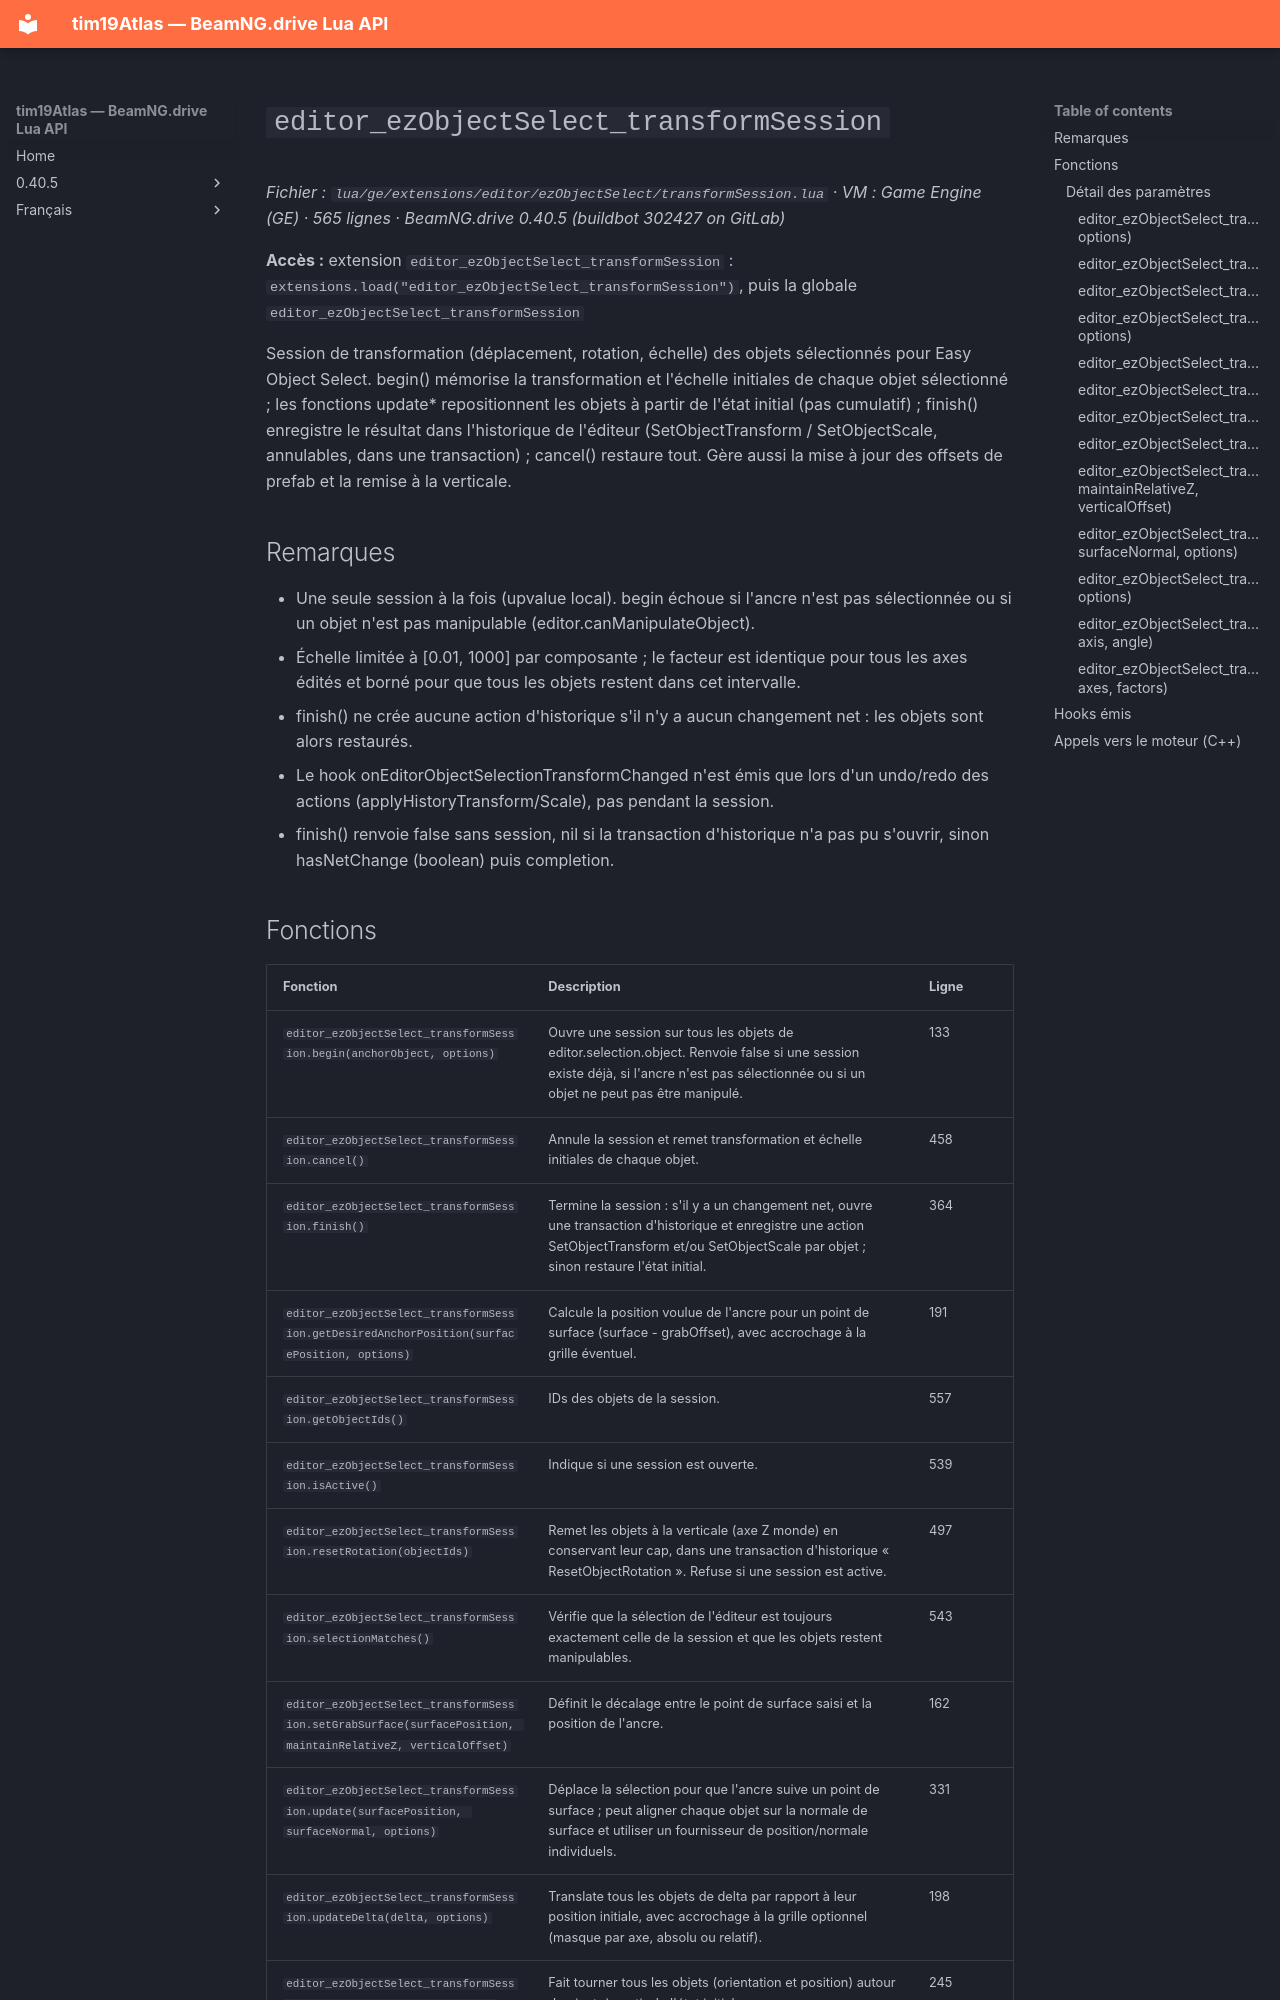

repository: Tim0219800/beamng-lua-atlas · page: fr/0.40.5/ge/extensions/editor/ezObjectSelect/transformSession.html · generator: mkdocs

# `editor_ezObjectSelect_transformSession`

*Fichier : `lua/ge/extensions/editor/ezObjectSelect/transformSession.lua` · VM : Game Engine (GE) · 565 lignes · BeamNG.drive 0.40.5 (buildbot 302427 on GitLab)*

**Accès :** extension `editor_ezObjectSelect_transformSession` : `extensions.load("editor_ezObjectSelect_transformSession")`, puis la globale `editor_ezObjectSelect_transformSession`

Session de transformation (déplacement, rotation, échelle) des objets sélectionnés pour Easy Object Select. begin() mémorise la transformation et l'échelle initiales de chaque objet sélectionné ; les fonctions update* repositionnent les objets à partir de l'état initial (pas cumulatif) ; finish() enregistre le résultat dans l'historique de l'éditeur (SetObjectTransform / SetObjectScale, annulables, dans une transaction) ; cancel() restaure tout. Gère aussi la mise à jour des offsets de prefab et la remise à la verticale.

## Remarques

- Une seule session à la fois (upvalue local). begin échoue si l'ancre n'est pas sélectionnée ou si un objet n'est pas manipulable (editor.canManipulateObject).
- Échelle limitée à [0.01, 1000] par composante ; le facteur est identique pour tous les axes édités et borné pour que tous les objets restent dans cet intervalle.
- finish() ne crée aucune action d'historique s'il n'y a aucun changement net : les objets sont alors restaurés.
- Le hook onEditorObjectSelectionTransformChanged n'est émis que lors d'un undo/redo des actions (applyHistoryTransform/Scale), pas pendant la session.
- finish() renvoie false sans session, nil si la transaction d'historique n'a pas pu s'ouvrir, sinon hasNetChange (boolean) puis completion.
